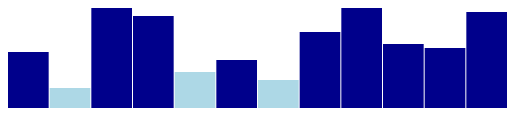
D3 v6 page, settled after 360 driven frames (6 s of simulated time); the page loaded 1 data file(s).


// ── javascript.js
function init(){
    var w = 500;
    var h = 100;
    var barPadding = 1;

    d3.csv("Task_2.4_data.csv").then(function(data) {
        console.log(data);
        wombatSightings = data;
        barChart(wombatSightings);
    });

    var svg = d3.select("#chart")
                .append("svg")
                .attr("width", w)
                .attr("height", h);
    
    function barChart() {
        svg.selectAll("rect")
        .data(wombatSightings)
        .enter()
        .append("rect")
        .attr("x", function(d, i){
            return i * (w/wombatSightings.length); //change the amounts of data relative to the dataset
        })
        .attr("y", function(d){
            return h - (d.wombats*4); // invert y-axis to flip bars
        })
        .attr("width", (w/wombatSightings.length)-barPadding) //change the space relative to the dataset
        .attr("height", function(d){
            return d.wombats*4;
        })
        .attr("fill", function(d){
            if (d.wombats > 10) {
                return "darkblue";
            } else {
                return "lightblue";
            }
        }); // add color to bars
    }

    
}
window.onload = init;


### data: Task_2.4_data.csv
wombats
14
5
26
23
9
12
7
19
28
16
15
24